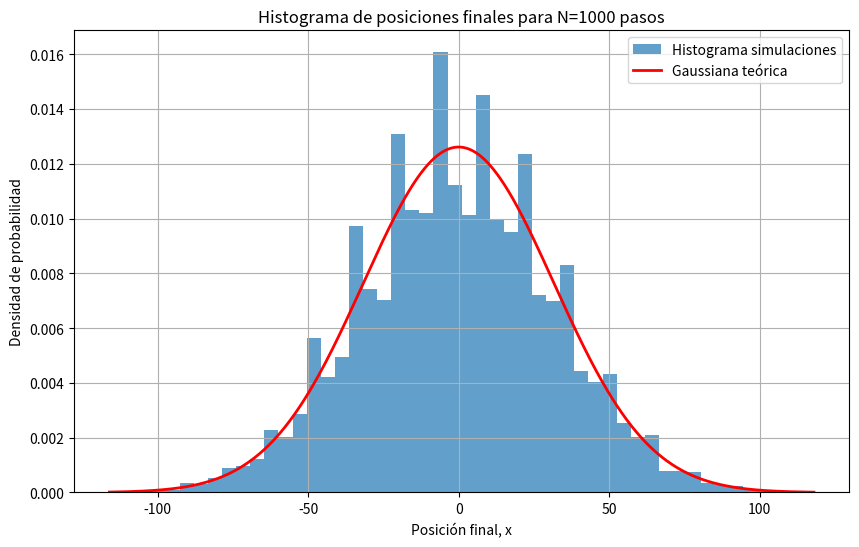
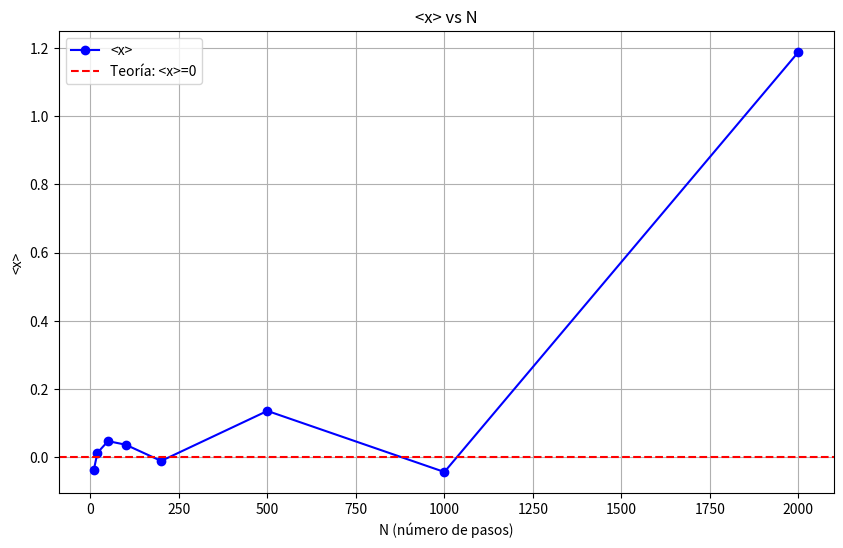
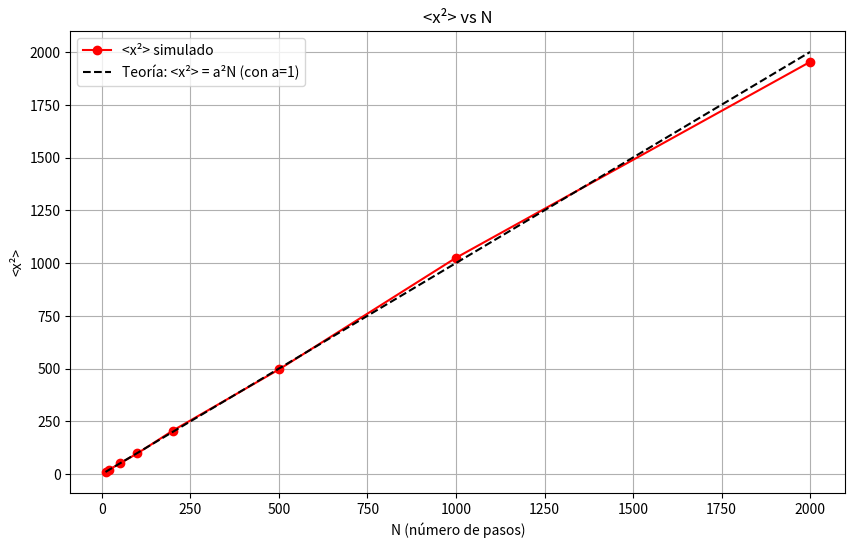
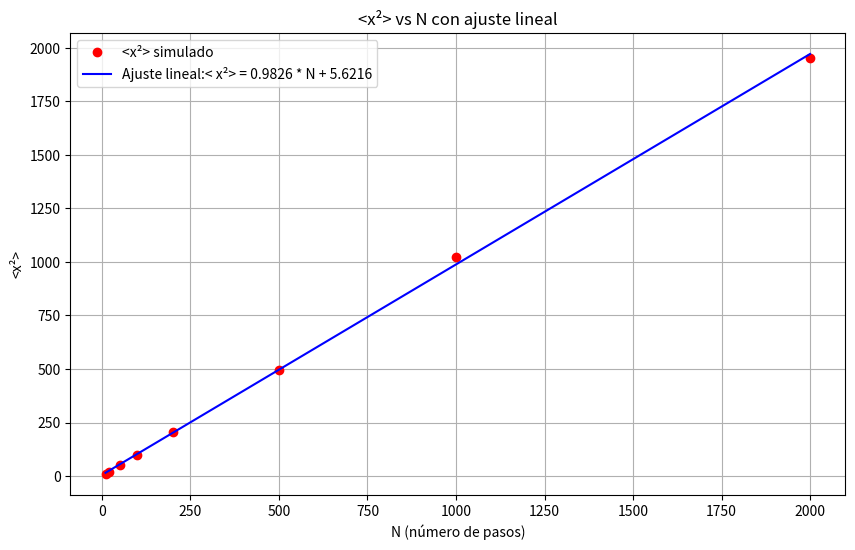

Python code for these plots, in order:
# -*- coding: utf-8 -*-
"""python random_walk_histogram.ipynb

Automatically generated by Colab.

Original file is located at
    https://colab.research.google.com/<link-removed>
"""

import numpy as np
import matplotlib.pyplot as plt

def random_walk_1d(N):
    """
    Simulación de una caminata aleatoria en 1D de N pasos.
    Cada paso es de longitud a=1, con igual probabilidad de ir a la derecha (+1) o izquierda (-1).
    Se devuelve la posición final.
    """
    # Generar N pasos aleatorios: +1 (derecha) o -1 (izquierda)
    steps = np.random.choice([-1, 1], size=N)
    # Sumar todos los pasos para obtener la posición final
    x_final = np.sum(steps)
    return x_final

# Parámetros
N = 1000          # Número de pasos por caminata (N grande)
num_simulations = 10000  # Número de caminatas a simular

# Simular muchas caminatas
final_positions = []
for i in range(num_simulations):
    x_final = random_walk_1d(N)
    final_positions.append(x_final)

# Convertir a array de numpy para cálculos
final_positions = np.array(final_positions)

# Calcular la media y varianza de las posiciones finales
mean_x = np.mean(final_positions)
var_x = np.var(final_positions)
print(f"Media de las posiciones finales: {mean_x}")
print(f"Varianza de las posiciones finales: {var_x}")
print(f"Varianza teórica (a^2 * N): {N}")  # ya que a=1

# Teorema del límite central: distribución teórica gaussiana
# La posición final debería seguir N(0, a^2 * N) = N(0, N)
x_min = np.min(final_positions)
x_max = np.max(final_positions)
x_values = np.linspace(x_min, x_max, 1000)
# Función de densidad de probabilidad gaussiana
gaussian = (1 / np.sqrt(2 * np.pi * N)) * np.exp(-x_values**2 / (2 * N))

# Crear histograma
plt.figure(figsize=(10, 6))
# Histograma normalizado para comparar con la PDF
plt.hist(final_positions, bins=50, density=True, alpha=0.7, label='Histograma simulaciones')
# Graficar la gaussiana teórica
plt.plot(x_values, gaussian, 'r-', linewidth=2, label='Gaussiana teórica')
plt.title(f'Histograma de posiciones finales para N={N} pasos')
plt.xlabel('Posición final, x')
plt.ylabel('Densidad de probabilidad')
plt.legend()
plt.grid(True)
plt.show()

# Parámetros
N_values = [10, 20, 50, 100, 200, 500, 1000, 2000]  # Diferentes valores de N
num_simulations = 10000  # Número de caminatas para cada N

# Arrays para almacenar resultados
mean_x = []       # 〈x〉 para cada N
mean_x2 = []      # 〈x²〉 para cada N

# Simular para cada N
for N in N_values:
    final_positions = []
    for i in range(num_simulations):
        x_final = random_walk_1d(N)
        final_positions.append(x_final)

    final_positions = np.array(final_positions)
    mean_x.append(np.mean(final_positions))
    mean_x2.append(np.mean(final_positions**2))
    print(f"N = {N}: <x> = {mean_x[-1]:.4f}, <x^2> = {mean_x2[-1]:.4f}")

# Convertir a arrays numpy
N_values = np.array(N_values)
mean_x = np.array(mean_x)
mean_x2 = np.array(mean_x2)

# Graficar 〈x〉 vs N
plt.figure(figsize=(10, 6))
plt.plot(N_values, mean_x, 'bo-', label='<x>')
plt.axhline(0, color='r', linestyle='--', label='Teoría: <x>=0')
plt.xlabel('N (número de pasos)')
plt.ylabel('<x>')
plt.title('<x> vs N')
plt.legend()
plt.grid(True)
plt.show()

# Graficar 〈x²〉 vs N
plt.figure(figsize=(10, 6))
plt.plot(N_values, mean_x2, 'ro-', label='<x²> simulado')
plt.plot(N_values, N_values, 'k--', label='Teoría: <x²> = a²N (con a=1)')
plt.xlabel('N (número de pasos)')
plt.ylabel('<x²>')
plt.title('<x²> vs N')
plt.legend()
plt.grid(True)
plt.show()

# Ajuste lineal para determinar la constante de difusión
# Teoría: 〈x²〉 = 2 D t, pero t = N τ (si τ es el tiempo por paso)
# Como cada paso tiene longitud a=1 y tiempo τ=1, entonces 〈x²〉 = 2 D N
# Por lo tanto, la pendiente de 〈x²〉 vs N es 2D

# Ajuste lineal: 〈x²〉 = m * N + b
coefficients = np.polyfit(N_values, mean_x2, 1)
m = coefficients[0]  # Pendiente
b = coefficients[1]  # Intercepto

print(f"Pendiente (m) del ajuste <x²> = m * N + b: {m}")
print(f"Intercepto (b): {b}")

# La constante de difusión D = m / 2 (ya que 〈x²〉 = 2 D N)
D = m / 2
print(f"Constante de difusión D estimada: {D}")

# Graficar 〈x²〉 vs N con el ajuste lineal
plt.figure(figsize=(10, 6))
plt.plot(N_values, mean_x2, 'ro', label='<x²> simulado')
plt.plot(N_values, m * N_values + b, 'b-', label=f'Ajuste lineal:< x²> = {m:.4f} * N + {b:.4f}')
plt.xlabel('N (número de pasos)')
plt.ylabel('<x²>')
plt.title('<x²> vs N con ajuste lineal')
plt.legend()
plt.grid(True)
plt.show()